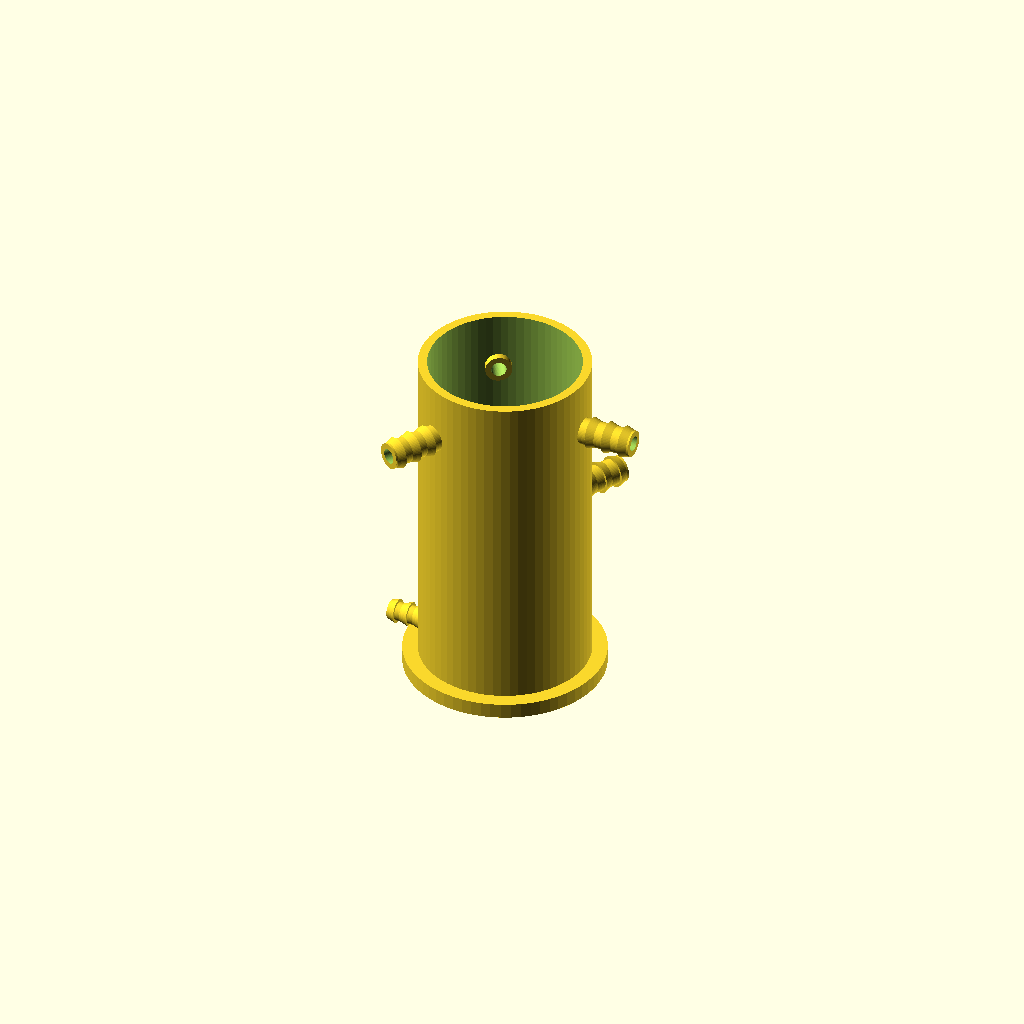
Cell 1: rendered with the file's own defaults.
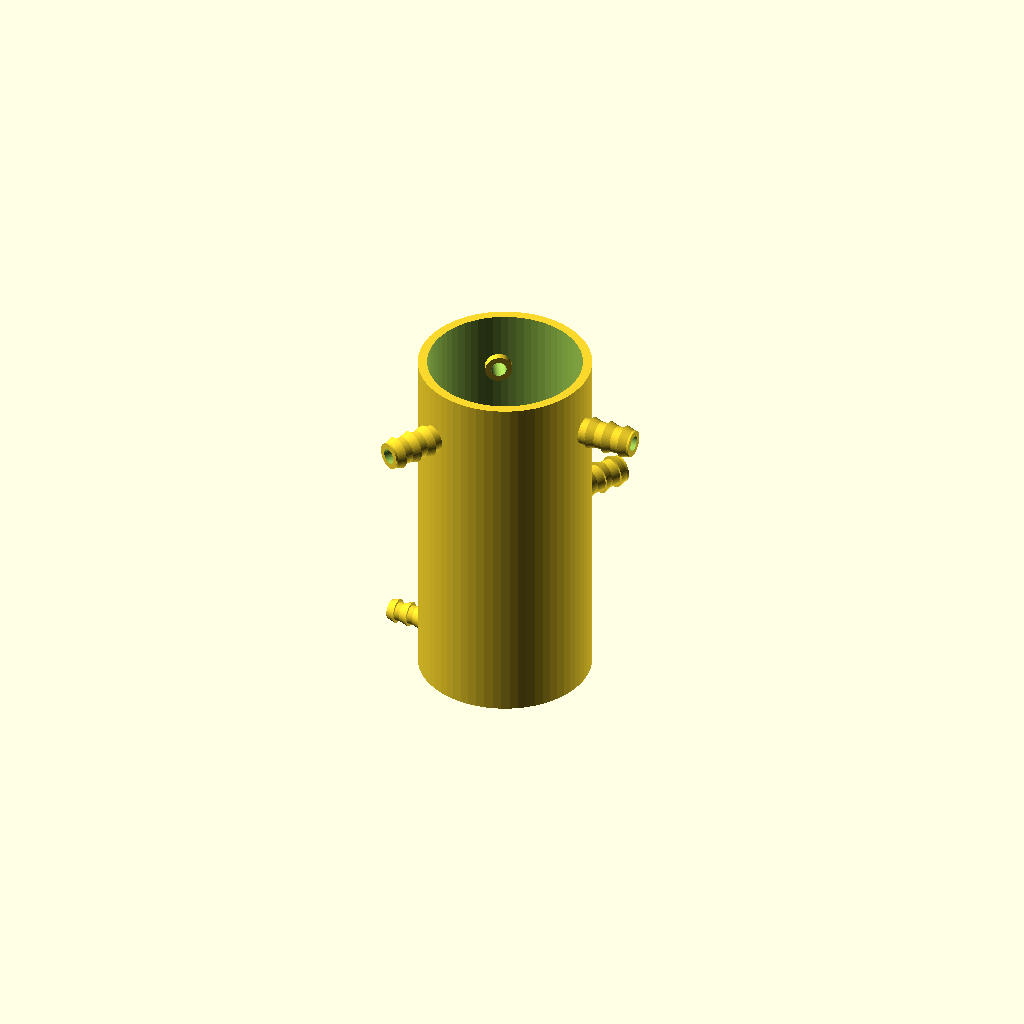
Cell 2: the same model with STACK = false.
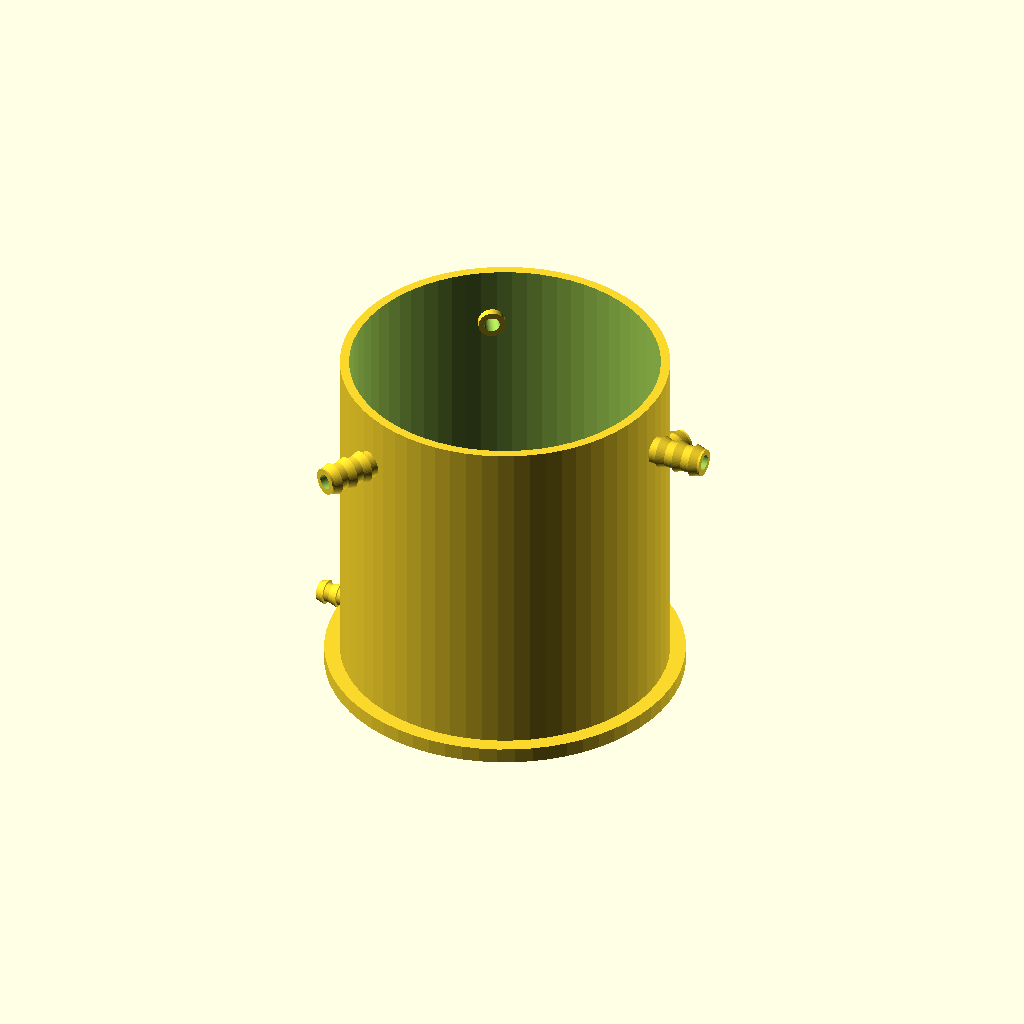
Cell 3: the same model with D_in = 80.
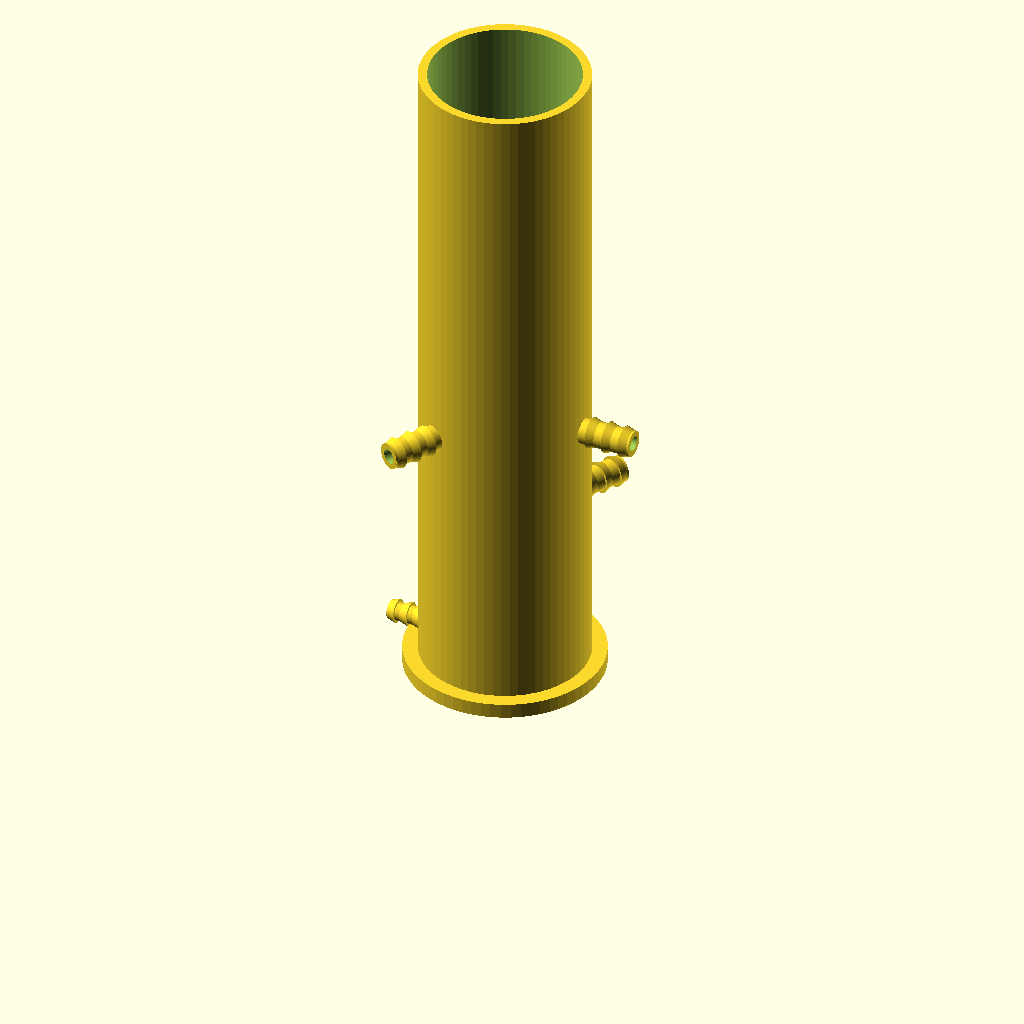
Cell 4: H = 180 (everything else at default).
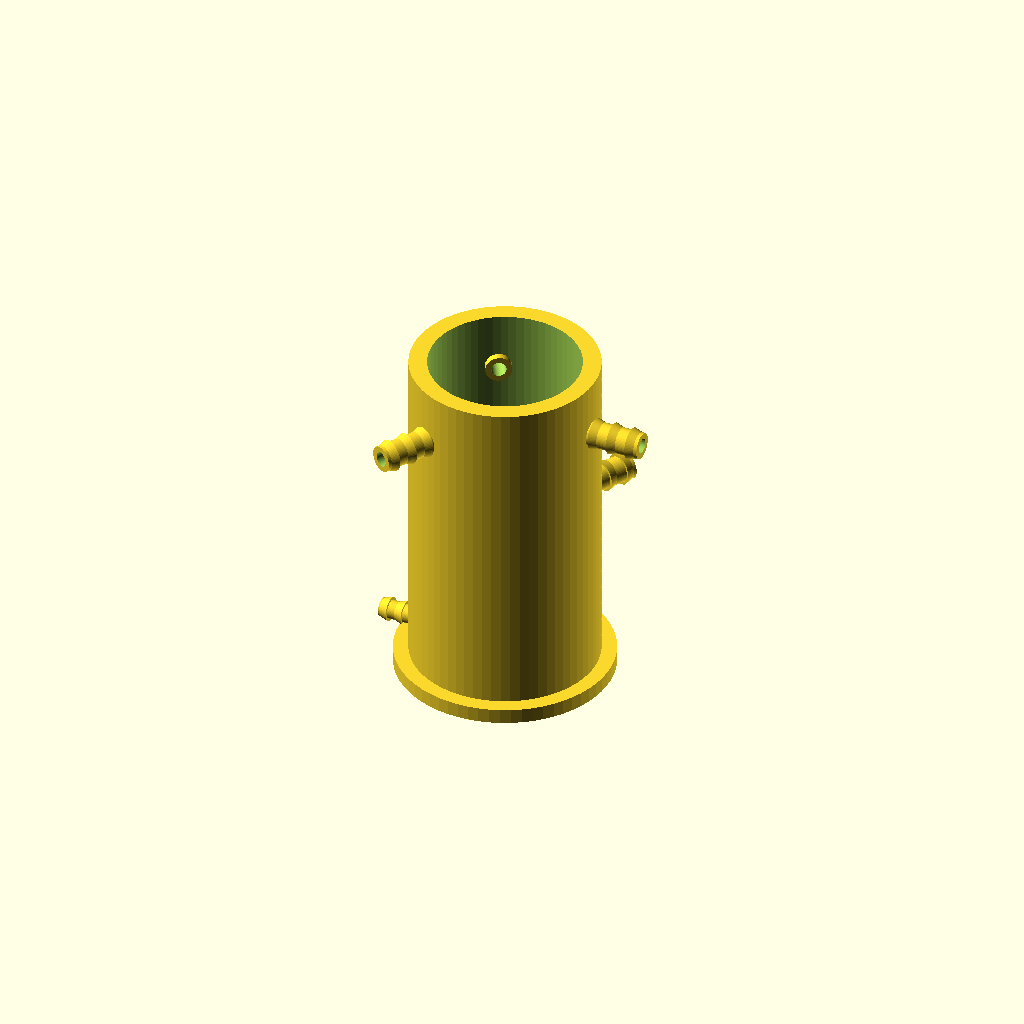
Cell 5 — WALL set to 4.8, the other parameters unchanged.
One fixed orthographic camera (rotation 55°, 0°, 25°; colour scheme Cornfield) for every cell.
OpenSCAD source file water-computer/water_neuron.scad:
// ============================================================
// ALMAWARE  WATER NEURON  v1  — printable analog neuron
// לזכרה של עלמה ז"ל
// y = ReLU( w1*x1 + w2*x2 + w3*x3 - theta )
//   chamber = summation      spout height = threshold
//   inlet needle valves = weights (external aquarium valves)
//   bottom drain = decay / negative weight
// Print: PETG (watertight), 0.2mm, 3 walls, 25% infill, NO supports
// ============================================================
$fn = 64;

// ---- parameters (change these, everything follows) ----
D_in      = 40;    // inner chamber diameter (mm)  -> A = 12.6 cm^2
H         = 90;    // chamber inner height (mm)
WALL      = 2.4;   // wall thickness (3 perimeters @0.4 => watertight)
BASE      = 3.0;   // floor thickness
PORT_ID   = 4.0;   // silicone tube inner diameter 4mm
PORT_OD   = 7.0;   // barb outer body
PORT_L    = 14;    // port length outside the wall
THETA     = 45;    // *** THRESHOLD *** spout centre height above floor (mm)
INLET_Z   = 78;    // inlets enter high, above max water line
DRAIN_ID  = 2.0;   // decay drain (small = slow forgetting)
RULER     = true;  // mm ticks up the side
STACK     = true;  // feet + top notch so neurons stack into layers

module barb(id=PORT_ID, od=PORT_OD, len=PORT_L) {
  difference() {
    union() {
      cylinder(d=od, h=len);
      // three grip rings so the tube cannot pop off under head pressure
      for (z=[len*0.35, len*0.6, len*0.85])
        translate([0,0,z]) cylinder(d1=od+1.4, d2=od, h=2.2);
    }
    translate([0,0,-1]) cylinder(d=id, h=len+2);
  }
}

module chamber() {
  difference() {
    union() {
      cylinder(d=D_in+2*WALL, h=H+BASE);
      if (STACK) cylinder(d=D_in+2*WALL+8, h=4);          // foot flange
    }
    translate([0,0,BASE]) cylinder(d=D_in, h=H+1);          // the bowl
    // ---- 3 inlets (the dendrites), 120 deg apart, entering high ----
    for (a=[0,120,240])
      rotate([0,0,a]) translate([0,0,INLET_Z])
        rotate([0,90,0]) cylinder(d=PORT_ID, h=D_in);
    // ---- the axon: overflow spout at THETA ----
    rotate([0,0,60]) translate([0,0,THETA])
      rotate([0,90,0]) cylinder(d=PORT_ID, h=D_in);
    // ---- decay drain at the floor ----
    rotate([0,0,180]) translate([0,0,BASE+3])
      rotate([0,90,0]) cylinder(d=DRAIN_ID, h=D_in);
    // ---- ruler ticks: read the "number" with your eye ----
    if (RULER)
      for (z=[5:5:H-5])
        rotate([0,0,30]) translate([D_in/2+WALL-1.2, -4, BASE+z])
          cube([1.2, (z%10==0)?8:4, 0.8]);
  }
  // ---- external barbs ----
  for (a=[0,120,240])
    rotate([0,0,a]) translate([D_in/2-2, 0, INLET_Z]) rotate([0,90,0]) barb(len=PORT_L+WALL+2);
  rotate([0,0,60]) translate([D_in/2-2, 0, THETA]) rotate([0,90,0]) barb(len=PORT_L+WALL+2);
  rotate([0,0,180]) translate([D_in/2-2, 0, BASE+3]) rotate([0,90,0]) barb(id=DRAIN_ID, od=5, len=10+WALL+2);
}

chamber();
Parameter table extracted from the source (name, type, default, range or options):
D_in: number, default 40
H: number, default 90
WALL: number, default 2.4
BASE: number, default 3
PORT_ID: number, default 4
PORT_OD: number, default 7
PORT_L: number, default 14
THETA: number, default 45
INLET_Z: number, default 78
DRAIN_ID: number, default 2
RULER: bool, default true
STACK: bool, default true
